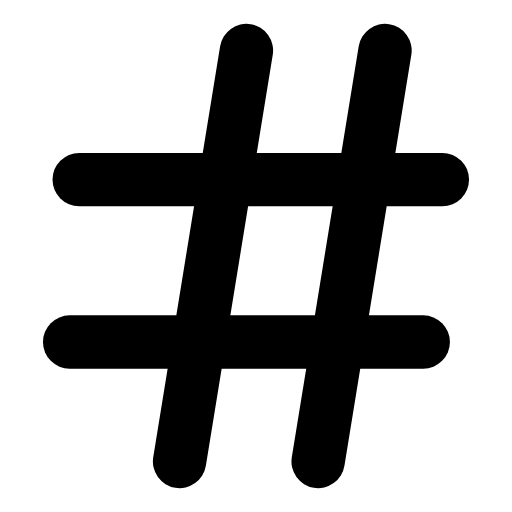
t = 0.00 s
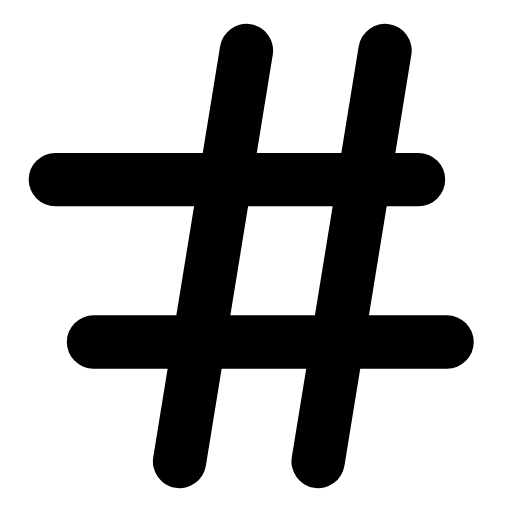
t = 0.27 s
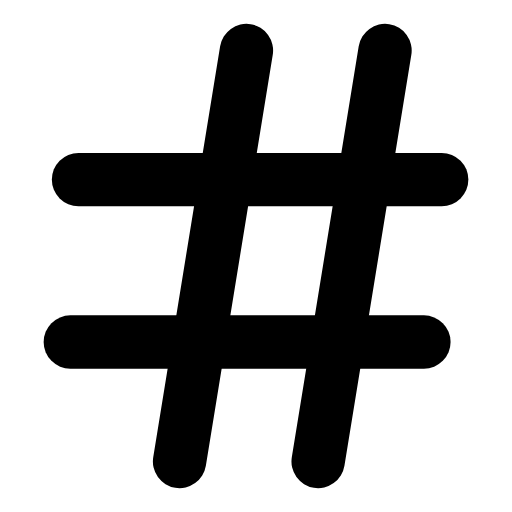
t = 0.54 s
t = 0.78 s: frame unchanged from t = 0.00 s, image omitted
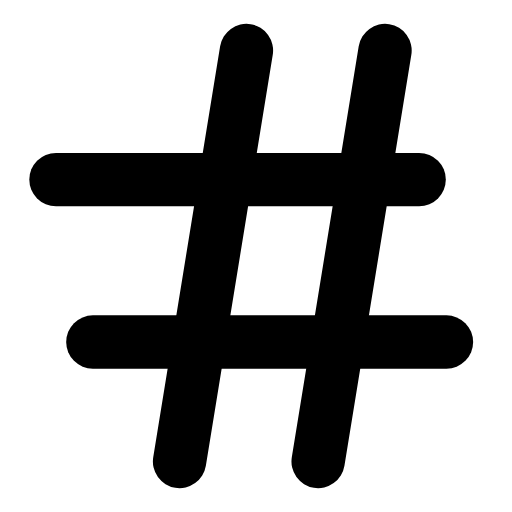
t = 1.08 s
t = 1.32 s: frame unchanged from t = 0.54 s, image omitted

The animated SVG that drew these frames (rendered in a browser with its animation timeline set to each time). Animation: 2 SMIL elements (animateTransform=2); one cycle of 1.60 s, repeats indefinitely.

<svg xmlns="http://www.w3.org/2000/svg" width="24" height="24" viewBox="0 0 24 24" fill="none"><g transform="translate(-1.44 -1.44) scale(1.12)"><line stroke="currentColor" stroke-width="2.232" stroke-linecap="round" stroke-linejoin="round" fill="none" x1="8.8" y1="20.6" x2="11.6" y2="3.4"></line><line stroke="currentColor" stroke-width="2.232" stroke-linecap="round" stroke-linejoin="round" fill="none" x1="14.6" y1="20.6" x2="17.4" y2="3.4"></line><line stroke="currentColor" stroke-width="2.232" stroke-linecap="round" stroke-linejoin="round" fill="none" x1="4.6" y1="8.8" x2="19.8" y2="8.8"><animateTransform attributeName="transform" type="translate" values="0 0;-1 0;0 0;0 0;-1 0;0 0;0 0" keyTimes="0;0.225;0.45;0.6;0.75;0.9;1" dur="1.6s" repeatCount="indefinite" calcMode="spline" keySplines="0.16 1 0.3 1;0.16 1 0.3 1;0.16 1 0.3 1;0.16 1 0.3 1;0.16 1 0.3 1;0.16 1 0.3 1"/></line><line stroke="currentColor" stroke-width="2.232" stroke-linecap="round" stroke-linejoin="round" fill="none" x1="4.2" y1="15.6" x2="19" y2="15.6"><animateTransform attributeName="transform" type="translate" values="0 0;1 0;0 0;0 0;1 0;0 0;0 0" keyTimes="0;0.225;0.45;0.6;0.75;0.9;1" dur="1.6s" repeatCount="indefinite" calcMode="spline" keySplines="0.16 1 0.3 1;0.16 1 0.3 1;0.16 1 0.3 1;0.16 1 0.3 1;0.16 1 0.3 1;0.16 1 0.3 1"/></line></g></svg>
